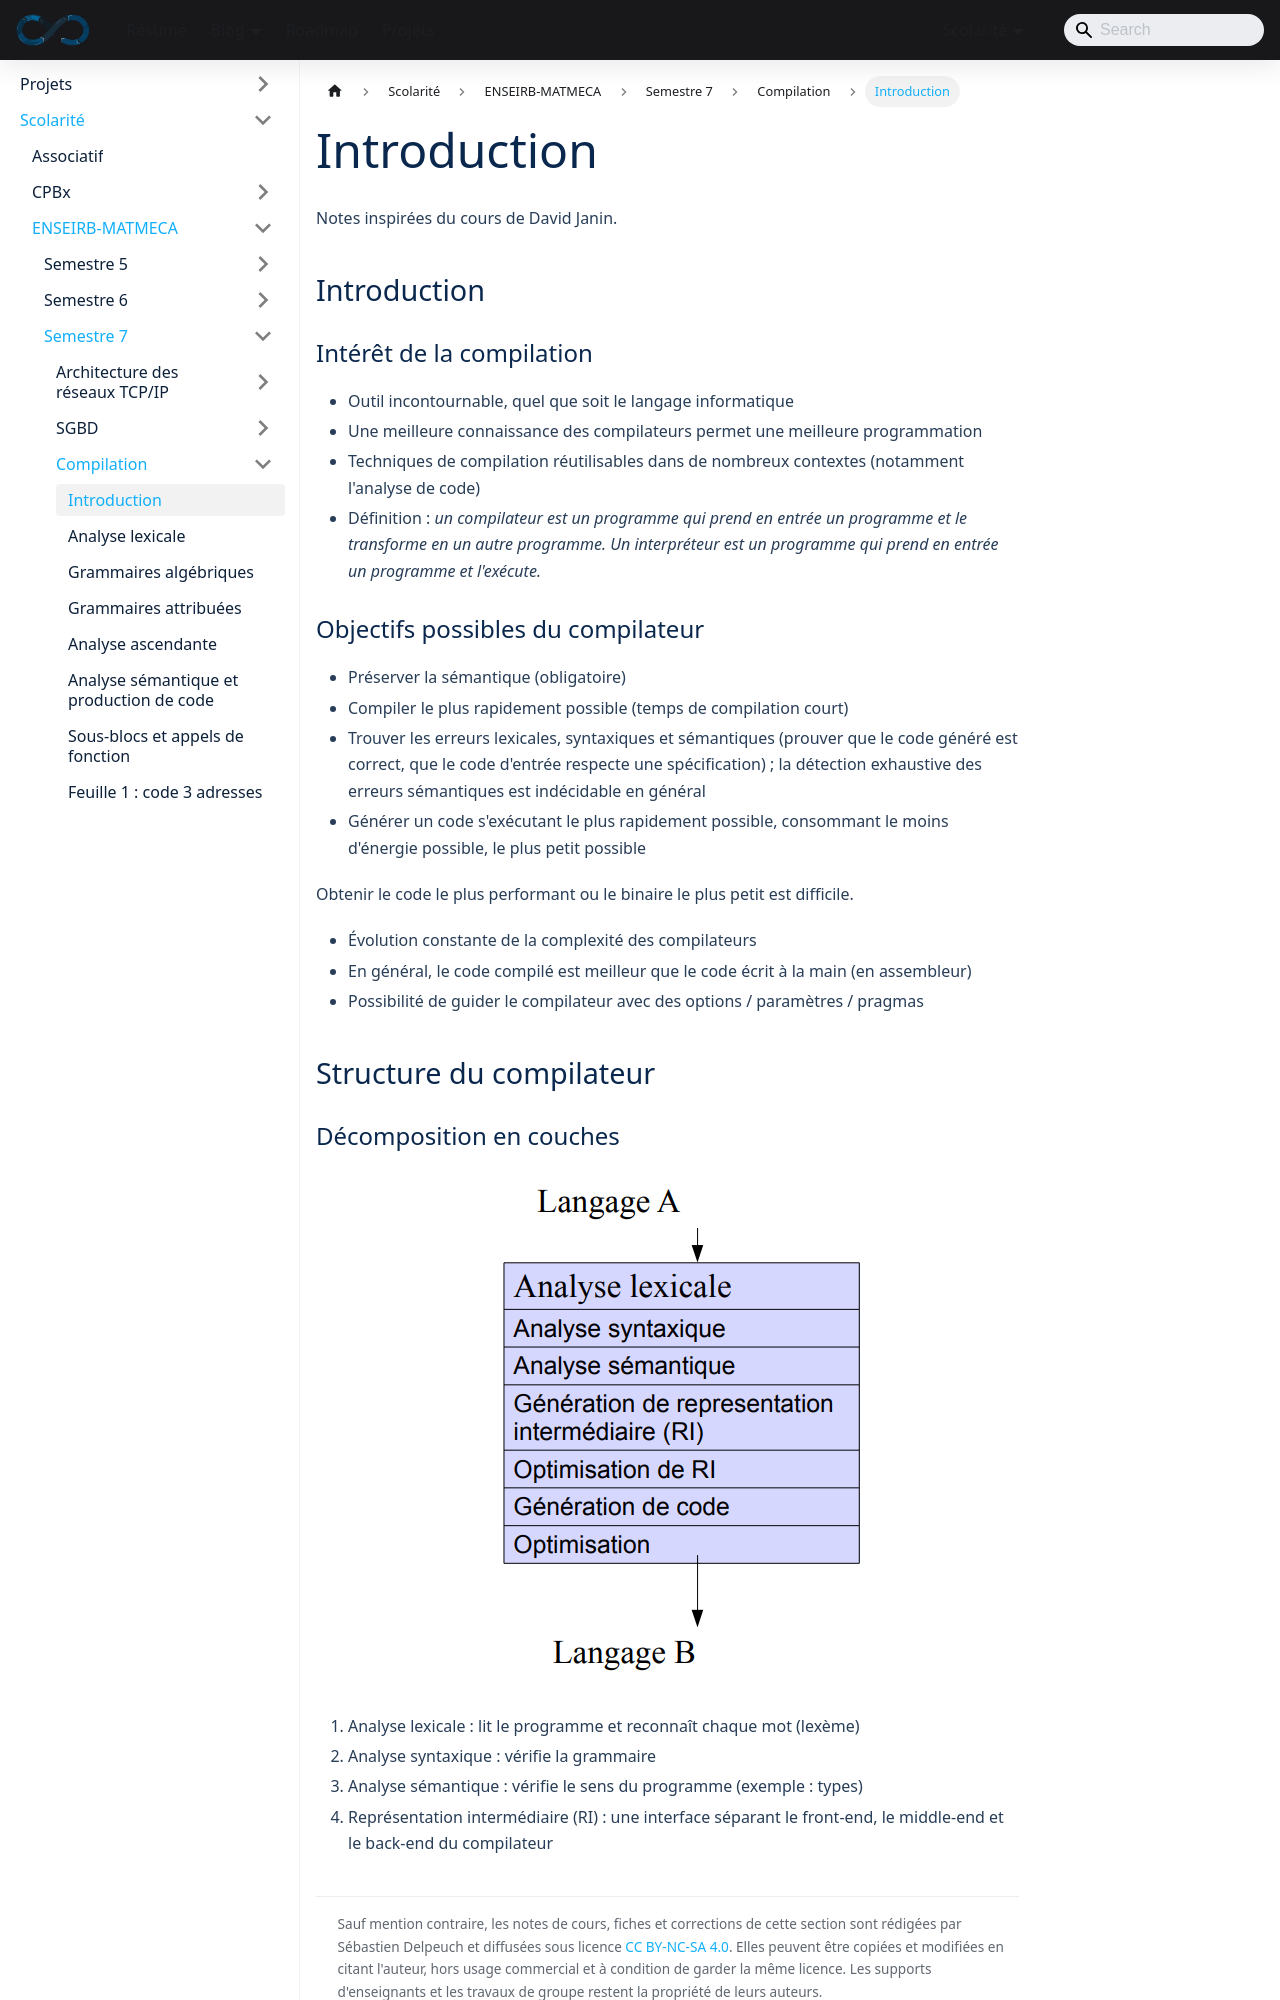

repository: sedelpeuch/sedelpeuch.github.io · page: docs/scolarite/enseirb/s7/compilation/cours1/index.html · generator: docusaurus

---
title: "Introduction"
description: "Introduction à la compilation : intérêt, objectifs d'un compilateur et découpage en analyse lexicale, syntaxique, sémantique et représentation intermédiaire."
---

Notes inspirées du cours de David Janin.

## Introduction

### Intérêt de la compilation

+ Outil incontournable, quel que soit le langage informatique
+ Une meilleure connaissance des compilateurs permet une meilleure programmation
+ Techniques de compilation réutilisables dans de nombreux contextes (notamment
  l'analyse de code)
+ Définition : *un compilateur est un programme qui prend en entrée un programme
  et le transforme en un autre programme. Un interpréteur est un programme qui
  prend en entrée un programme et l'exécute.*

### Objectifs possibles du compilateur

+ Préserver la sémantique (obligatoire)
+ Compiler le plus rapidement possible (temps de compilation court)
+ Trouver les erreurs lexicales, syntaxiques et sémantiques (prouver que le code
  généré est correct, que le code d'entrée respecte une spécification) ; la
  détection exhaustive des erreurs sémantiques est indécidable en général
+ Générer un code s'exécutant le plus rapidement possible, consommant le moins
  d'énergie possible, le plus petit possible

Obtenir le code le plus performant ou le binaire le plus petit est difficile.

+ Évolution constante de la complexité des compilateurs
+ En général, le code compilé est meilleur que le code écrit à la main (en
  assembleur)
+ Possibilité de guider le compilateur avec des options / paramètres / pragmas

## Structure du compilateur
